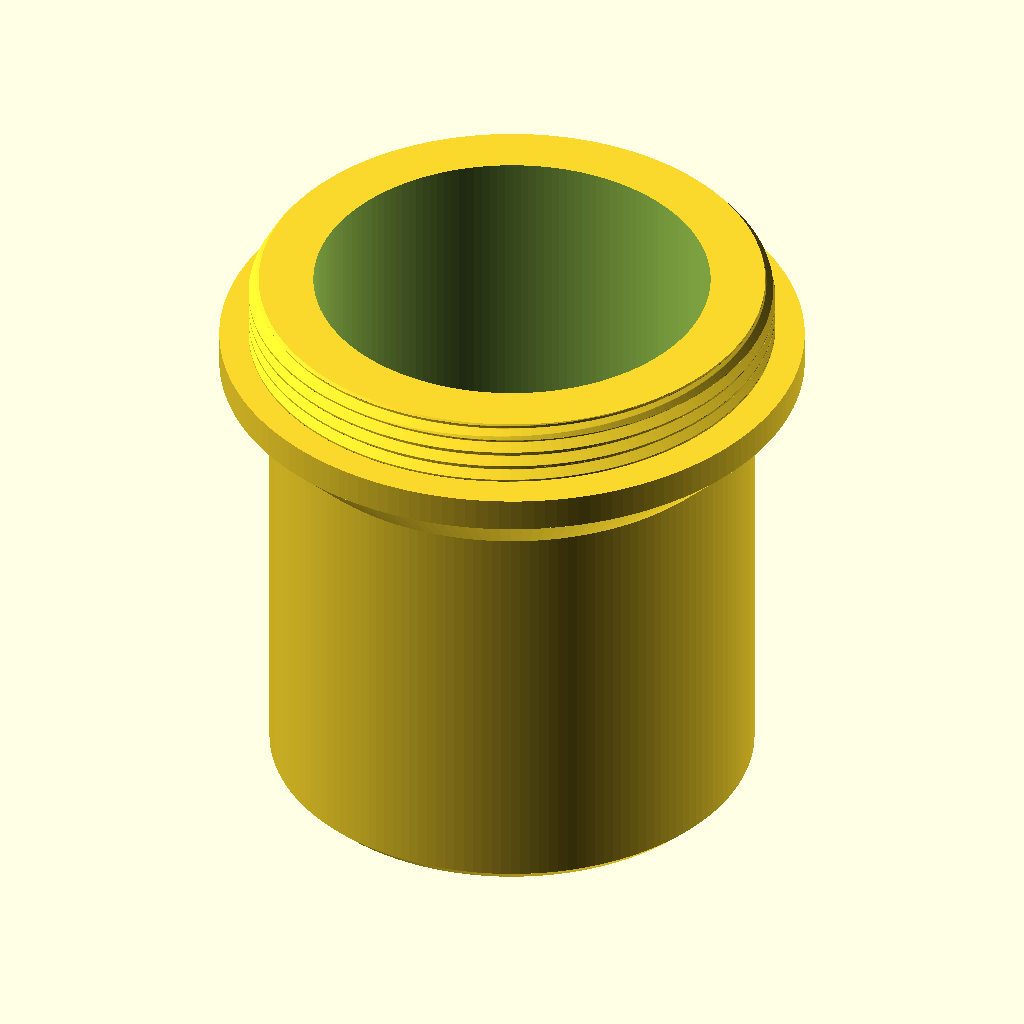
Cell 1: rendered with the file's own defaults.
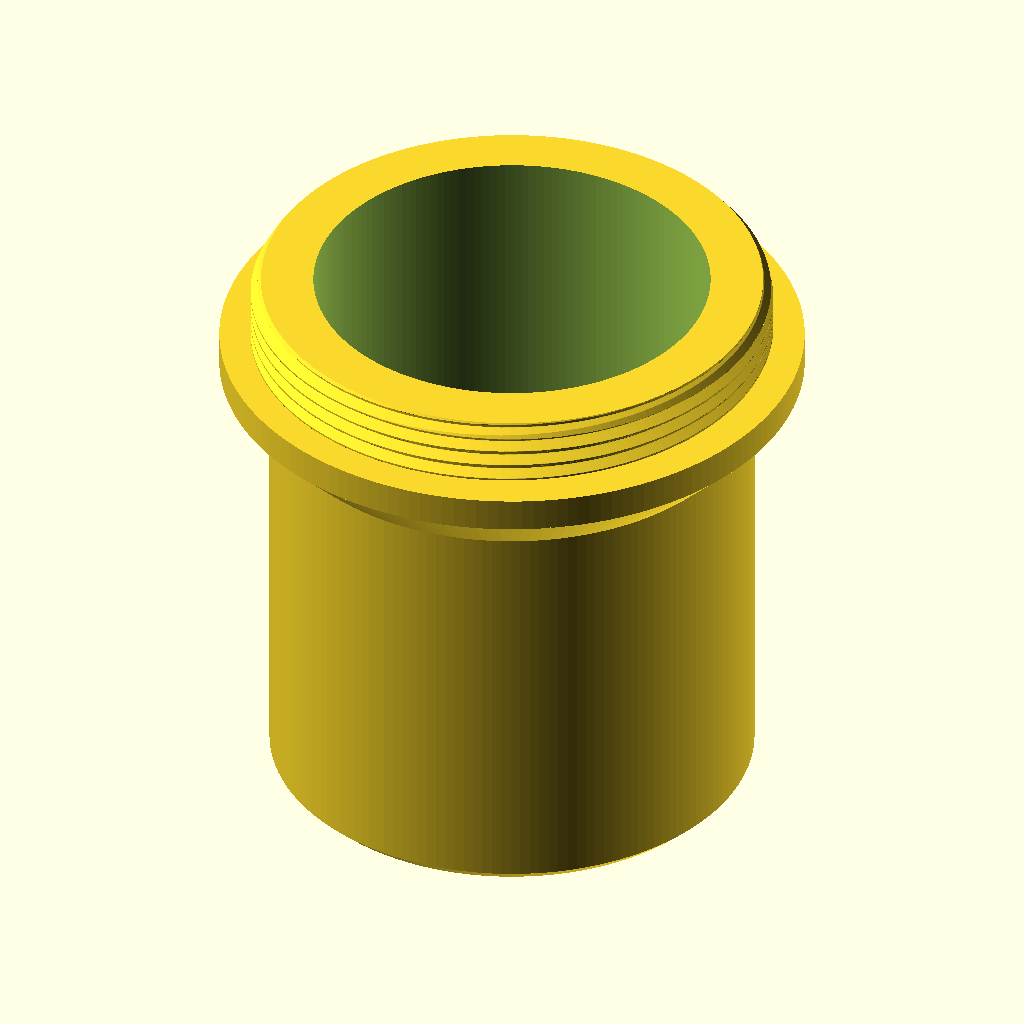
Cell 2 — diameter_clearance set to 0.4, the other parameters unchanged.
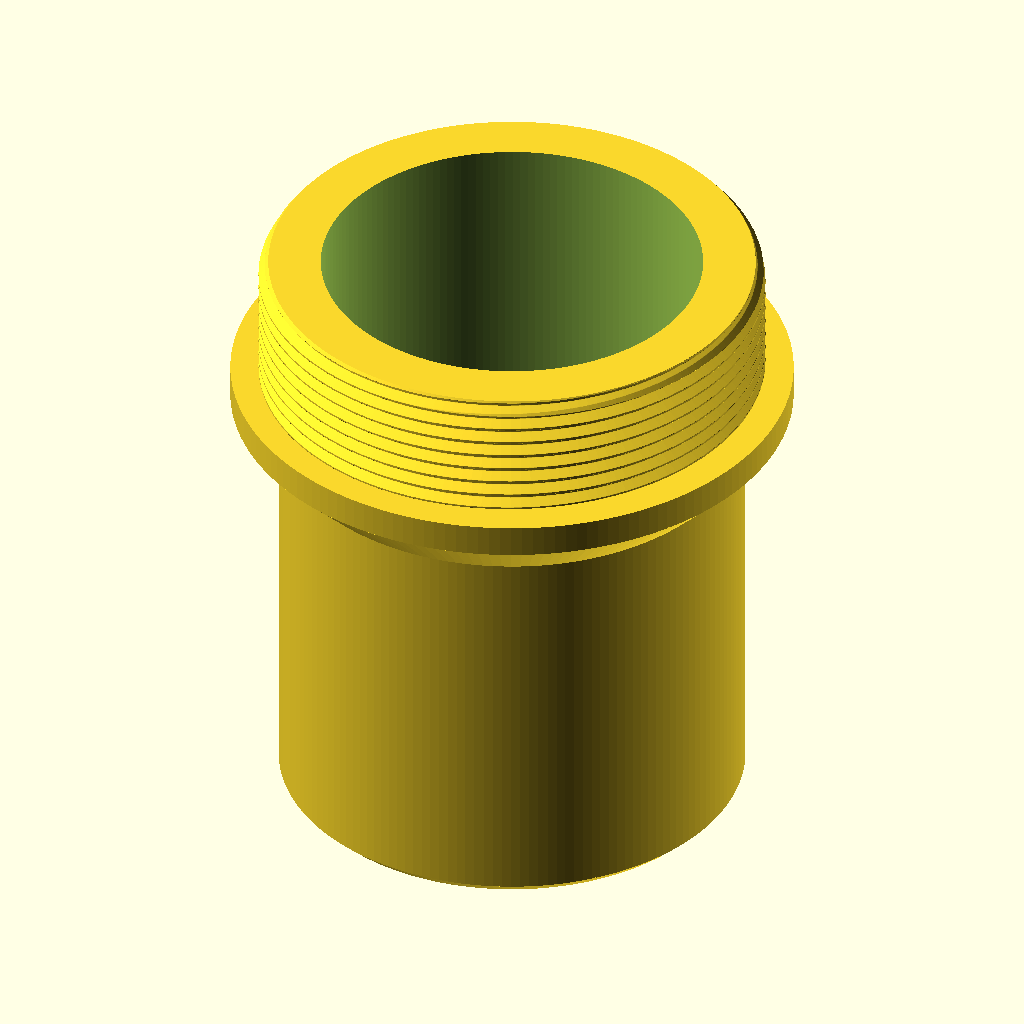
Cell 3 — thread_length set to 6.4, the other parameters unchanged.
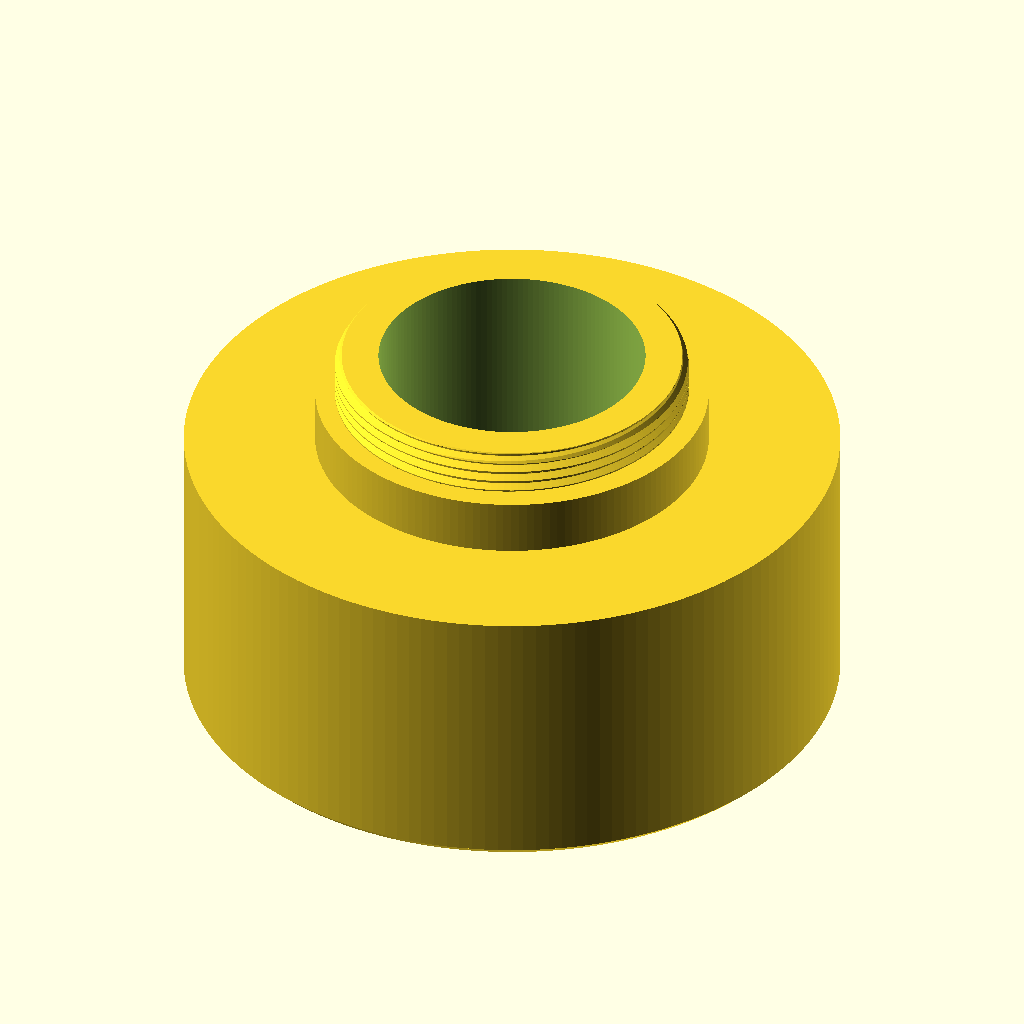
Cell 4 — microscope_inside_diameter set to 47, the other parameters unchanged.
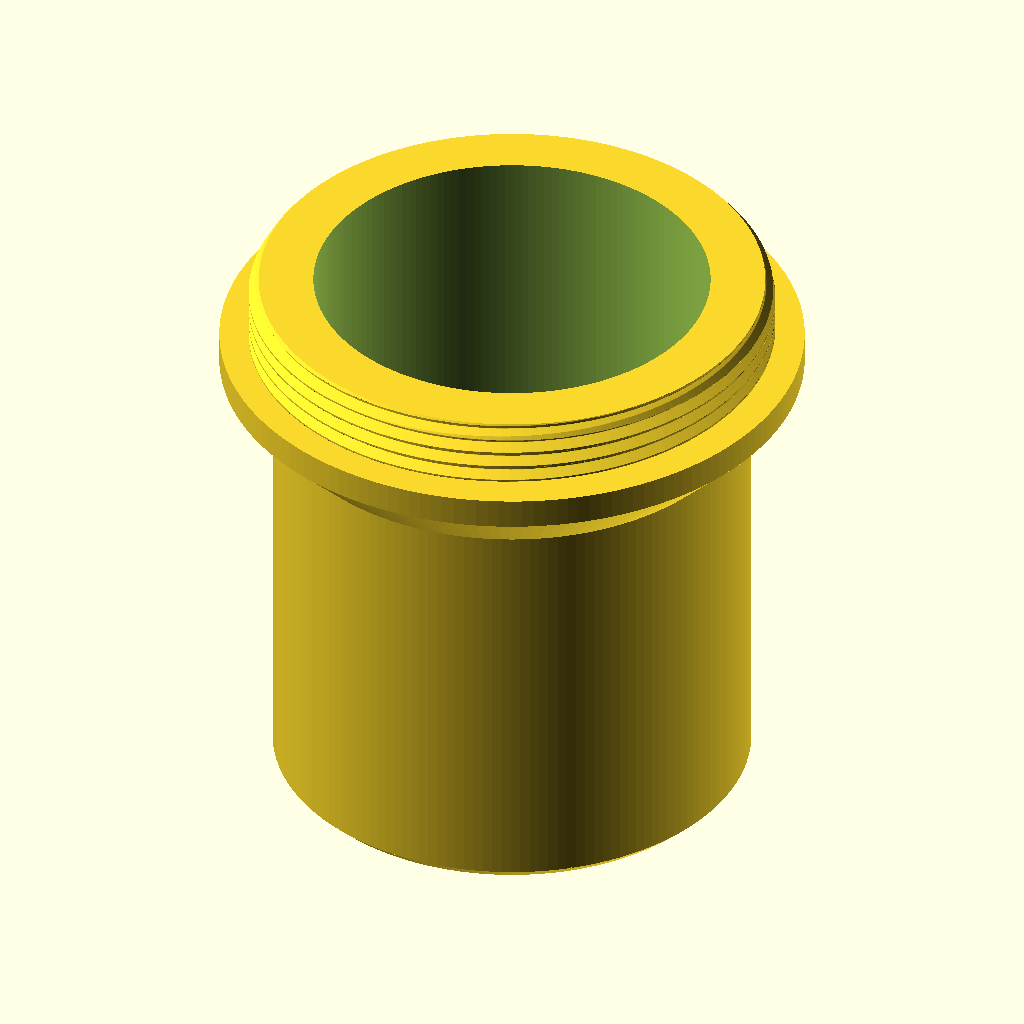
Cell 5: stem_diameter_clearance = 0.6 (everything else at default).
The same orthographic view direction (rotation 55°, 0°, 25°; colour scheme Cornfield) for every cell, with the view re-fitted per cell, so scale and position can differ between cells.
The OpenSCAD source (projects/published_or_archived/microscope_usb_cam_adapter/microscope_usb_cam_adapter.scad):
// Copyright (C) 2026 Jonas Immanuel Frey - Licensed under GPL. See LICENSE file for details
// Full microscope adapter; print stem-down, camera thread upward.
// Uses the physically tested 0.20 mm thread diameter clearance.

/* [Fit] */
// Reduction of the whole thread diameter, not radial clearance.
diameter_clearance = 0.20;
thread_diameter = 25.4;
thread_pitch = 25.4 / 32;
thread_length = 3.2;

/* [Microscope stem] */
// Assumes the reported 23.5 mm is the receiving tube inside diameter.
microscope_inside_diameter = 23.5;
stem_diameter_clearance = 0.30;
stem_length = 20;
entry_chamfer = 0.6;

/* [Body] */
bore_diameter = 19;
collar_diameter = 28;
collar_height = 4;

/* [Hidden] */
$fn = 160;
segments = 160;
steps = ceil(thread_length / thread_pitch * 48);
depth = 0.61343 * thread_pitch;
crest_radius = (thread_diameter - diameter_clearance) / 2;
root_radius = crest_radius - depth;
lead_in = 0.6;
eps = 0.02;
stem_diameter = microscope_inside_diameter - stem_diameter_clearance;
collar_bevel = (collar_diameter - stem_diameter) / 2;
thread_base = stem_length + collar_height;

assert(diameter_clearance >= 0 && thread_pitch > 0);
assert(root_radius > bore_diameter / 2 + 1);
assert(thread_length > lead_in && stem_length > entry_chamfer);
assert(stem_diameter_clearance >= 0);
assert(stem_diameter > bore_diameter + 2);
assert(collar_diameter > thread_diameter);
assert(collar_height > collar_bevel);

// Single-start right-hand helix with 60-degree flanks and truncated crests.
// Flat roots approximate the rounded roots of a manufactured UN thread.
function radius_at(a, z) =
    let(t = z / thread_pitch - a / 360,
        distance = abs((t - floor(t)) - 0.5) * thread_pitch,
        profile = root_radius + max(0, depth - sqrt(3) *
            max(0, distance - thread_pitch / 16)),
        tip_limit = root_radius + (thread_length - z) * depth / lead_in)
    min(profile, tip_limit);

module threaded_solid() {
    points = concat(
        [for(j = [0:steps], i = [0:segments-1])
            let(a = 360*i/segments, z = thread_length*j/steps,
                r = radius_at(a, z))
            [r*cos(a), r*sin(a), z]],
        [[0,0,0], [0,0,thread_length]]);
    bottom = (steps+1)*segments;
    top = bottom+1;
    faces = concat(
        [for(j = [0:steps-1], i = [0:segments-1])
            let(a=j*segments+i, b=j*segments+(i+1)%segments,
                c=(j+1)*segments+(i+1)%segments) [a,b,c]],
        [for(j = [0:steps-1], i = [0:segments-1])
            let(a=j*segments+i, c=(j+1)*segments+(i+1)%segments,
                d=(j+1)*segments+i) [a,c,d]],
        [for(i = [0:segments-1]) [bottom,(i+1)%segments,i]],
        [for(i = [0:segments-1])
            [top,steps*segments+i,steps*segments+(i+1)%segments]]);
    polyhedron(points=points,
        faces=[for(f=faces) [f[2],f[1],f[0]]], convexity=12);
}

// The underside of the stop collar expands at 45 degrees for support-free printing.
difference() {
    union() {
        cylinder(d1=stem_diameter-2*entry_chamfer,
                 d2=stem_diameter, h=entry_chamfer);
        translate([0,0,entry_chamfer-eps])
            cylinder(d=stem_diameter, h=stem_length-entry_chamfer+2*eps);
        translate([0,0,stem_length])
            cylinder(d1=stem_diameter, d2=collar_diameter, h=collar_bevel);
        translate([0,0,stem_length+collar_bevel-eps])
            cylinder(d=collar_diameter, h=collar_height-collar_bevel+eps);
        translate([0,0,thread_base-eps]) threaded_solid();
    }
    translate([0,0,-eps])
        cylinder(d=bore_diameter, h=thread_base+thread_length+2*eps);
}
Parameter table extracted from the source (name, type, default, range or options):
diameter_clearance: number, default 0.2
thread_diameter: number, default 25.4
thread_length: number, default 3.2
microscope_inside_diameter: number, default 23.5
stem_diameter_clearance: number, default 0.3
stem_length: number, default 20
entry_chamfer: number, default 0.6
bore_diameter: number, default 19
collar_diameter: number, default 28
collar_height: number, default 4
